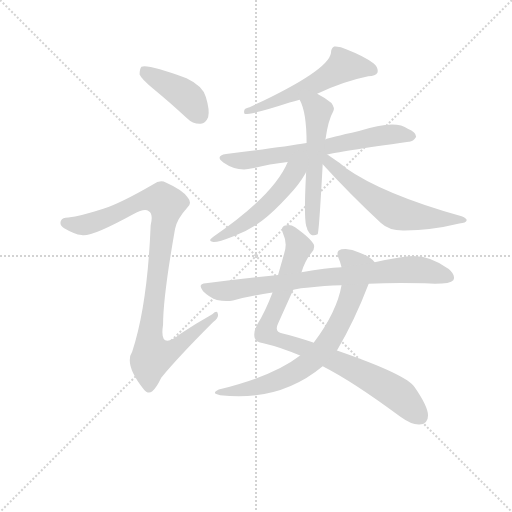
t = 0.00 s
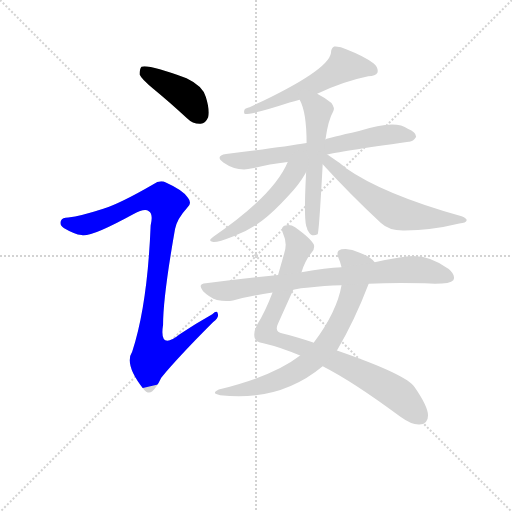
t = 1.62 s
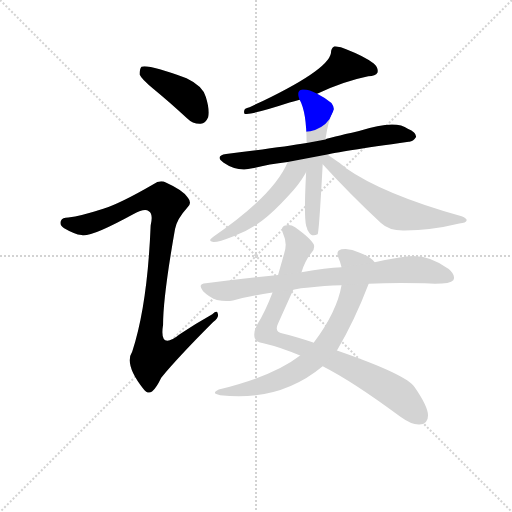
t = 3.25 s
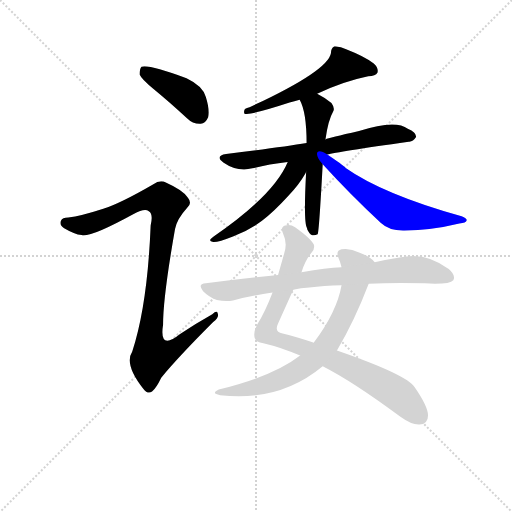
t = 4.87 s
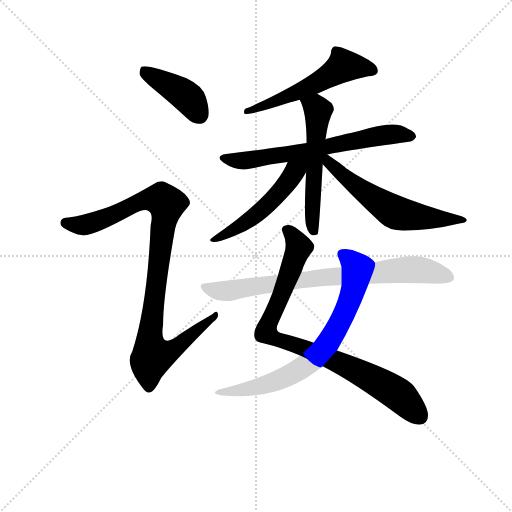
t = 6.50 s
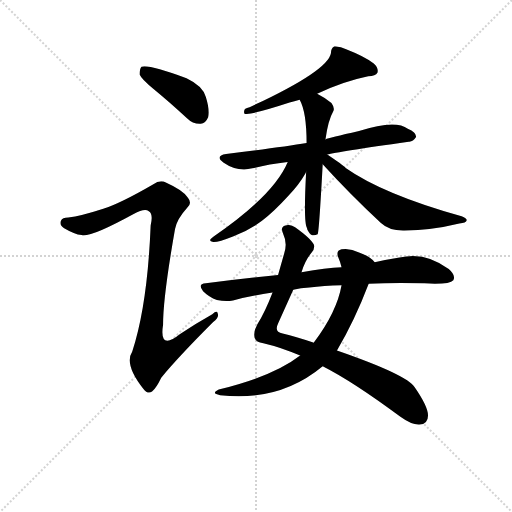
t = 8.12 s

The animated SVG that drew these frames (rendered in a browser with its animation timeline set to each time). Animation: 10 CSS @keyframes rules; one cycle of 8.12 s.

<svg version="1.1" viewBox="0 0 1024 1024" xmlns="http://www.w3.org/2000/svg">
  <g stroke="lightgray" stroke-dasharray="1,1" stroke-width="1" transform="scale(4, 4)">
    <line x1="0" y1="0" x2="256" y2="256"></line>
    <line x1="256" y1="0" x2="0" y2="256"></line>
    <line x1="128" y1="0" x2="128" y2="256"></line>
    <line x1="0" y1="128" x2="256" y2="128"></line>
  </g>
<g transform="scale(0.92, -0.92) translate(60, -900)">
   <style type="text/css">
    @keyframes keyframes0 {
      from {
       stroke: blue;
       stroke-dashoffset: 417;
       stroke-width: 128;
       }
       58% {
       animation-timing-function: step-end;
       stroke: blue;
       stroke-dashoffset: 0;
       stroke-width: 128;
       }
       to {
       stroke: black;
       stroke-width: 1024;
       }
       }
       #make-me-a-hanzi-animation-0 {
         animation: keyframes0 0.589355s both;
         animation-delay: 0.000000s;
         animation-timing-function: linear;
       }
    @keyframes keyframes1 {
      from {
       stroke: blue;
       stroke-dashoffset: 985;
       stroke-width: 128;
       }
       76% {
       animation-timing-function: step-end;
       stroke: blue;
       stroke-dashoffset: 0;
       stroke-width: 128;
       }
       to {
       stroke: black;
       stroke-width: 1024;
       }
       }
       #make-me-a-hanzi-animation-1 {
         animation: keyframes1 1.051595s both;
         animation-delay: 0.589355s;
         animation-timing-function: linear;
       }
    @keyframes keyframes2 {
      from {
       stroke: blue;
       stroke-dashoffset: 556;
       stroke-width: 128;
       }
       64% {
       animation-timing-function: step-end;
       stroke: blue;
       stroke-dashoffset: 0;
       stroke-width: 128;
       }
       to {
       stroke: black;
       stroke-width: 1024;
       }
       }
       #make-me-a-hanzi-animation-2 {
         animation: keyframes2 0.702474s both;
         animation-delay: 1.640951s;
         animation-timing-function: linear;
       }
    @keyframes keyframes3 {
      from {
       stroke: blue;
       stroke-dashoffset: 670;
       stroke-width: 128;
       }
       69% {
       animation-timing-function: step-end;
       stroke: blue;
       stroke-dashoffset: 0;
       stroke-width: 128;
       }
       to {
       stroke: black;
       stroke-width: 1024;
       }
       }
       #make-me-a-hanzi-animation-3 {
         animation: keyframes3 0.795247s both;
         animation-delay: 2.343424s;
         animation-timing-function: linear;
       }
    @keyframes keyframes4 {
      from {
       stroke: blue;
       stroke-dashoffset: 560;
       stroke-width: 128;
       }
       65% {
       animation-timing-function: step-end;
       stroke: blue;
       stroke-dashoffset: 0;
       stroke-width: 128;
       }
       to {
       stroke: black;
       stroke-width: 1024;
       }
       }
       #make-me-a-hanzi-animation-4 {
         animation: keyframes4 0.705729s both;
         animation-delay: 3.138672s;
         animation-timing-function: linear;
       }
    @keyframes keyframes5 {
      from {
       stroke: blue;
       stroke-dashoffset: 515;
       stroke-width: 128;
       }
       63% {
       animation-timing-function: step-end;
       stroke: blue;
       stroke-dashoffset: 0;
       stroke-width: 128;
       }
       to {
       stroke: black;
       stroke-width: 1024;
       }
       }
       #make-me-a-hanzi-animation-5 {
         animation: keyframes5 0.669108s both;
         animation-delay: 3.844401s;
         animation-timing-function: linear;
       }
    @keyframes keyframes6 {
      from {
       stroke: blue;
       stroke-dashoffset: 598;
       stroke-width: 128;
       }
       66% {
       animation-timing-function: step-end;
       stroke: blue;
       stroke-dashoffset: 0;
       stroke-width: 128;
       }
       to {
       stroke: black;
       stroke-width: 1024;
       }
       }
       #make-me-a-hanzi-animation-6 {
         animation: keyframes6 0.736654s both;
         animation-delay: 4.513509s;
         animation-timing-function: linear;
       }
    @keyframes keyframes7 {
      from {
       stroke: blue;
       stroke-dashoffset: 886;
       stroke-width: 128;
       }
       74% {
       animation-timing-function: step-end;
       stroke: blue;
       stroke-dashoffset: 0;
       stroke-width: 128;
       }
       to {
       stroke: black;
       stroke-width: 1024;
       }
       }
       #make-me-a-hanzi-animation-7 {
         animation: keyframes7 0.971029s both;
         animation-delay: 5.250163s;
         animation-timing-function: linear;
       }
    @keyframes keyframes8 {
      from {
       stroke: blue;
       stroke-dashoffset: 734;
       stroke-width: 128;
       }
       70% {
       animation-timing-function: step-end;
       stroke: blue;
       stroke-dashoffset: 0;
       stroke-width: 128;
       }
       to {
       stroke: black;
       stroke-width: 1024;
       }
       }
       #make-me-a-hanzi-animation-8 {
         animation: keyframes8 0.847331s both;
         animation-delay: 6.221191s;
         animation-timing-function: linear;
       }
    @keyframes keyframes9 {
      from {
       stroke: blue;
       stroke-dashoffset: 794;
       stroke-width: 128;
       }
       72% {
       animation-timing-function: step-end;
       stroke: blue;
       stroke-dashoffset: 0;
       stroke-width: 128;
       }
       to {
       stroke: black;
       stroke-width: 1024;
       }
       }
       #make-me-a-hanzi-animation-9 {
         animation: keyframes9 0.896159s both;
         animation-delay: 7.068522s;
         animation-timing-function: linear;
       }
</style>
<path d="M 274.5 706.0 Q 308.5 678.0 346.5 643.0 Q 359.5 630.0 376.5 631.0 Q 386.5 631.0 392.5 645.0 Q 396.5 660.0 387.5 689.0 Q 381.5 713.0 345.5 730.0 Q 261.5 761.0 247.5 755.0 Q 243.5 751.0 243.5 738.0 Q 247.5 728.0 274.5 706.0 Z" fill="lightgray"></path> 
<path d="M 164.5 446.0 Q 115.5 430.0 88.5 427.0 Q 75.5 427.0 72.5 420.0 Q 68.5 411.0 79.5 404.0 Q 101.5 391.0 117.5 389.0 Q 135.5 383.0 230.5 435.0 Q 254.5 448.0 263.5 441.0 Q 273.5 435.0 267.5 410.0 Q 260.5 236.0 227.5 136.0 Q 209.5 108.0 251.5 55.0 Q 261.5 42.0 270.5 49.0 Q 279.5 56.0 290.5 79.0 Q 327.5 124.0 403.5 200.0 Q 416.5 210.0 413.5 218.0 Q 412.5 227.0 401.5 217.0 Q 367.5 198.0 331.5 174.0 Q 285.5 137.0 294.5 194.0 Q 294.5 255.0 320.5 402.0 Q 324.5 424.0 346.5 448.0 Q 358.5 458.0 348.5 470.0 Q 338.5 486.0 300.5 503.0 Q 288.5 510.0 272.5 499.0 Q 203.5 459.0 164.5 446.0 Z" fill="lightgray"></path> 
<path d="M 629.5 696.0 Q 686.5 723.0 740.5 734.0 Q 756.5 735.0 760.5 742.0 Q 763.5 752.0 752.5 762.0 Q 733.5 777.0 692.5 793.0 Q 679.5 800.0 666.5 799.0 Q 659.5 795.0 659.5 785.0 Q 653.5 746.0 482.5 667.0 Q 476.5 666.0 472.5 663.0 Q 468.5 656.0 472.5 652.0 Q 493.5 652.0 569.5 677.0 Q 579.5 680.0 591.5 683.0 L 629.5 696.0 Z" fill="lightgray"></path> 
<path d="M 651.5 564.0 Q 672.5 570.0 828.5 592.0 Q 837.5 591.0 844.5 602.0 Q 845.5 612.0 826.5 620.0 Q 799.5 641.0 720.5 615.0 Q 654.5 600.0 647.5 597.0 L 606.5 589.0 Q 552.5 580.0 431.5 565.0 Q 406.5 561.0 425.5 547.0 Q 455.5 526.0 488.5 534.0 Q 522.5 543.0 565.5 548.0 L 651.5 564.0 Z" fill="lightgray"></path> 
<path d="M 647.5 597.0 Q 653.5 639.0 664.5 658.0 Q 668.5 665.0 660.5 676.0 Q 645.5 688.0 629.5 696.0 C 603.5 710.0 579.5 710.0 591.5 683.0 Q 606.5 656.0 606.5 589.0 L 605.5 526.0 Q 599.5 415.0 607.5 404.0 Q 607.5 401.0 610.5 397.0 Q 617.5 384.0 630.5 391.0 Q 633.5 394.0 641.5 543.0 L 647.5 597.0 Z" fill="lightgray"></path> 
<path d="M 565.5 548.0 Q 535.5 476.0 404.5 386.0 Q 389.5 376.0 403.5 374.0 Q 413.5 373.0 446.5 386.0 Q 479.5 398.0 509.5 420.0 Q 536.5 441.0 566.5 474.0 Q 590.5 499.0 604.5 524.0 Q 604.5 525.0 605.5 526.0 C 625.5 562.0 589.5 601.0 565.5 548.0 Z" fill="lightgray"></path> 
<path d="M 641.5 543.0 Q 702.5 476.0 767.5 416.0 Q 786.5 398.0 819.5 399.0 Q 877.5 399.0 938.5 414.0 Q 953.5 415.0 954.5 421.0 Q 955.5 425.0 943.5 430.0 Q 772.5 478.0 691.5 535.0 Q 685.5 541.0 651.5 564.0 C 626.5 581.0 621.5 565.0 641.5 543.0 Z" fill="lightgray"></path> 
<path d="M 595.5 308.0 Q 602.5 333.0 617.5 351.0 Q 624.5 358.0 622.5 368.0 Q 616.5 381.0 581.5 406.0 Q 571.5 413.0 560.5 410.0 Q 548.5 407.0 555.5 392.0 Q 565.5 371.0 557.5 348.0 L 544.5 302.0 L 532.5 264.0 Q 516.5 222.0 499.5 195.0 Q 490.5 179.0 493.5 166.0 Q 496.5 156.0 512.5 154.0 Q 551.5 145.0 592.5 127.0 L 641.5 104.0 Q 708.5 70.0 810.5 -6.0 Q 835.5 -24.0 851.5 -23.0 Q 870.5 -22.0 870.5 -3.0 Q 870.5 16.0 841.5 58.0 Q 825.5 85.0 672.5 138.0 L 622.5 155.0 Q 583.5 168.0 554.5 175.0 Q 535.5 178.0 544.5 197.0 L 577.5 270.0 L 595.5 308.0 Z" fill="lightgray"></path> 
<path d="M 754.5 330.0 Q 744.5 343.0 720.5 351.0 Q 701.5 361.0 682.5 358.0 Q 669.5 355.0 675.5 340.0 Q 679.5 331.0 682.5 319.0 L 682.5 280.0 Q 672.5 223.0 623.5 157.0 Q 622.5 157.0 622.5 155.0 L 592.5 127.0 Q 534.5 82.0 415.5 53.0 Q 397.5 44.0 418.5 41.0 Q 547.5 26.0 641.5 104.0 L 672.5 138.0 Q 711.5 204.0 741.5 283.0 C 752.5 311.0 758.5 326.0 754.5 330.0 Z" fill="lightgray"></path> 
<path d="M 741.5 283.0 Q 795.5 286.0 862.5 284.0 Q 917.5 281.0 925.5 291.0 Q 931.5 301.0 915.5 315.0 Q 864.5 354.0 808.5 340.0 Q 783.5 336.0 754.5 330.0 L 682.5 319.0 Q 649.5 318.0 595.5 308.0 L 544.5 302.0 Q 468.5 295.0 387.5 284.0 Q 368.5 283.0 381.5 267.0 Q 394.5 254.0 411.5 248.0 Q 430.5 244.0 446.5 247.0 Q 486.5 257.0 532.5 264.0 L 577.5 270.0 Q 593.5 274.0 612.5 275.0 Q 643.5 279.0 682.5 280.0 L 741.5 283.0 Z" fill="lightgray"></path> 
      <clipPath id="make-me-a-hanzi-clip-0">
      <path d="M 274.5 706.0 Q 308.5 678.0 346.5 643.0 Q 359.5 630.0 376.5 631.0 Q 386.5 631.0 392.5 645.0 Q 396.5 660.0 387.5 689.0 Q 381.5 713.0 345.5 730.0 Q 261.5 761.0 247.5 755.0 Q 243.5 751.0 243.5 738.0 Q 247.5 728.0 274.5 706.0 Z" fill="lightgray"></path>
      </clipPath>
      <path clip-path="url(#make-me-a-hanzi-clip-0)" d="M 251.5 749.0 L 346.5 690.0 L 374.5 649.0 " fill="none" id="make-me-a-hanzi-animation-0" stroke-dasharray="289 578" stroke-linecap="round"></path>

      <clipPath id="make-me-a-hanzi-clip-1">
      <path d="M 164.5 446.0 Q 115.5 430.0 88.5 427.0 Q 75.5 427.0 72.5 420.0 Q 68.5 411.0 79.5 404.0 Q 101.5 391.0 117.5 389.0 Q 135.5 383.0 230.5 435.0 Q 254.5 448.0 263.5 441.0 Q 273.5 435.0 267.5 410.0 Q 260.5 236.0 227.5 136.0 Q 209.5 108.0 251.5 55.0 Q 261.5 42.0 270.5 49.0 Q 279.5 56.0 290.5 79.0 Q 327.5 124.0 403.5 200.0 Q 416.5 210.0 413.5 218.0 Q 412.5 227.0 401.5 217.0 Q 367.5 198.0 331.5 174.0 Q 285.5 137.0 294.5 194.0 Q 294.5 255.0 320.5 402.0 Q 324.5 424.0 346.5 448.0 Q 358.5 458.0 348.5 470.0 Q 338.5 486.0 300.5 503.0 Q 288.5 510.0 272.5 499.0 Q 203.5 459.0 164.5 446.0 Z" fill="lightgray"></path>
      </clipPath>
      <path clip-path="url(#make-me-a-hanzi-clip-1)" d="M 82.5 415.0 L 130.5 412.0 L 240.5 461.0 L 292.5 466.0 L 301.5 451.0 L 266.5 171.0 L 271.5 127.0 L 310.5 136.0 L 407.5 214.0 " fill="none" id="make-me-a-hanzi-animation-1" stroke-dasharray="857 1714" stroke-linecap="round"></path>

      <clipPath id="make-me-a-hanzi-clip-2">
      <path d="M 629.5 696.0 Q 686.5 723.0 740.5 734.0 Q 756.5 735.0 760.5 742.0 Q 763.5 752.0 752.5 762.0 Q 733.5 777.0 692.5 793.0 Q 679.5 800.0 666.5 799.0 Q 659.5 795.0 659.5 785.0 Q 653.5 746.0 482.5 667.0 Q 476.5 666.0 472.5 663.0 Q 468.5 656.0 472.5 652.0 Q 493.5 652.0 569.5 677.0 Q 579.5 680.0 591.5 683.0 L 629.5 696.0 Z" fill="lightgray"></path>
      </clipPath>
      <path clip-path="url(#make-me-a-hanzi-clip-2)" d="M 751.5 747.0 L 686.5 757.0 L 592.5 702.0 L 475.5 658.0 " fill="none" id="make-me-a-hanzi-animation-2" stroke-dasharray="428 856" stroke-linecap="round"></path>

      <clipPath id="make-me-a-hanzi-clip-3">
      <path d="M 651.5 564.0 Q 672.5 570.0 828.5 592.0 Q 837.5 591.0 844.5 602.0 Q 845.5 612.0 826.5 620.0 Q 799.5 641.0 720.5 615.0 Q 654.5 600.0 647.5 597.0 L 606.5 589.0 Q 552.5 580.0 431.5 565.0 Q 406.5 561.0 425.5 547.0 Q 455.5 526.0 488.5 534.0 Q 522.5 543.0 565.5 548.0 L 651.5 564.0 Z" fill="lightgray"></path>
      </clipPath>
      <path clip-path="url(#make-me-a-hanzi-clip-3)" d="M 426.5 557.0 L 469.5 550.0 L 641.5 578.0 L 773.5 607.0 L 834.5 604.0 " fill="none" id="make-me-a-hanzi-animation-3" stroke-dasharray="542 1084" stroke-linecap="round"></path>

      <clipPath id="make-me-a-hanzi-clip-4">
      <path d="M 647.5 597.0 Q 653.5 639.0 664.5 658.0 Q 668.5 665.0 660.5 676.0 Q 645.5 688.0 629.5 696.0 C 603.5 710.0 579.5 710.0 591.5 683.0 Q 606.5 656.0 606.5 589.0 L 605.5 526.0 Q 599.5 415.0 607.5 404.0 Q 607.5 401.0 610.5 397.0 Q 617.5 384.0 630.5 391.0 Q 633.5 394.0 641.5 543.0 L 647.5 597.0 Z" fill="lightgray"></path>
      </clipPath>
      <path clip-path="url(#make-me-a-hanzi-clip-4)" d="M 599.5 681.0 L 630.5 659.0 L 618.5 466.0 L 624.5 394.0 " fill="none" id="make-me-a-hanzi-animation-4" stroke-dasharray="432 864" stroke-linecap="round"></path>

      <clipPath id="make-me-a-hanzi-clip-5">
      <path d="M 565.5 548.0 Q 535.5 476.0 404.5 386.0 Q 389.5 376.0 403.5 374.0 Q 413.5 373.0 446.5 386.0 Q 479.5 398.0 509.5 420.0 Q 536.5 441.0 566.5 474.0 Q 590.5 499.0 604.5 524.0 Q 604.5 525.0 605.5 526.0 C 625.5 562.0 589.5 601.0 565.5 548.0 Z" fill="lightgray"></path>
      </clipPath>
      <path clip-path="url(#make-me-a-hanzi-clip-5)" d="M 600.5 548.0 L 554.5 491.0 L 493.5 430.0 L 407.5 380.0 " fill="none" id="make-me-a-hanzi-animation-5" stroke-dasharray="387 774" stroke-linecap="round"></path>

      <clipPath id="make-me-a-hanzi-clip-6">
      <path d="M 641.5 543.0 Q 702.5 476.0 767.5 416.0 Q 786.5 398.0 819.5 399.0 Q 877.5 399.0 938.5 414.0 Q 953.5 415.0 954.5 421.0 Q 955.5 425.0 943.5 430.0 Q 772.5 478.0 691.5 535.0 Q 685.5 541.0 651.5 564.0 C 626.5 581.0 621.5 565.0 641.5 543.0 Z" fill="lightgray"></path>
      </clipPath>
      <path clip-path="url(#make-me-a-hanzi-clip-6)" d="M 648.5 557.0 L 700.5 506.0 L 798.5 439.0 L 868.5 426.0 L 947.5 423.0 " fill="none" id="make-me-a-hanzi-animation-6" stroke-dasharray="470 940" stroke-linecap="round"></path>

      <clipPath id="make-me-a-hanzi-clip-7">
      <path d="M 595.5 308.0 Q 602.5 333.0 617.5 351.0 Q 624.5 358.0 622.5 368.0 Q 616.5 381.0 581.5 406.0 Q 571.5 413.0 560.5 410.0 Q 548.5 407.0 555.5 392.0 Q 565.5 371.0 557.5 348.0 L 544.5 302.0 L 532.5 264.0 Q 516.5 222.0 499.5 195.0 Q 490.5 179.0 493.5 166.0 Q 496.5 156.0 512.5 154.0 Q 551.5 145.0 592.5 127.0 L 641.5 104.0 Q 708.5 70.0 810.5 -6.0 Q 835.5 -24.0 851.5 -23.0 Q 870.5 -22.0 870.5 -3.0 Q 870.5 16.0 841.5 58.0 Q 825.5 85.0 672.5 138.0 L 622.5 155.0 Q 583.5 168.0 554.5 175.0 Q 535.5 178.0 544.5 197.0 L 577.5 270.0 L 595.5 308.0 Z" fill="lightgray"></path>
      </clipPath>
      <path clip-path="url(#make-me-a-hanzi-clip-7)" d="M 562.5 400.0 L 578.5 386.0 L 589.5 362.0 L 518.5 178.0 L 549.5 159.0 L 677.5 113.0 L 770.5 65.0 L 818.5 32.0 L 852.5 -5.0 " fill="none" id="make-me-a-hanzi-animation-7" stroke-dasharray="758 1516" stroke-linecap="round"></path>

      <clipPath id="make-me-a-hanzi-clip-8">
      <path d="M 754.5 330.0 Q 744.5 343.0 720.5 351.0 Q 701.5 361.0 682.5 358.0 Q 669.5 355.0 675.5 340.0 Q 679.5 331.0 682.5 319.0 L 682.5 280.0 Q 672.5 223.0 623.5 157.0 Q 622.5 157.0 622.5 155.0 L 592.5 127.0 Q 534.5 82.0 415.5 53.0 Q 397.5 44.0 418.5 41.0 Q 547.5 26.0 641.5 104.0 L 672.5 138.0 Q 711.5 204.0 741.5 283.0 C 752.5 311.0 758.5 326.0 754.5 330.0 Z" fill="lightgray"></path>
      </clipPath>
      <path clip-path="url(#make-me-a-hanzi-clip-8)" d="M 684.5 347.0 L 716.5 317.0 L 708.5 272.0 L 688.5 217.0 L 639.5 137.0 L 596.5 100.0 L 559.5 79.0 L 490.5 56.0 L 426.5 49.0 " fill="none" id="make-me-a-hanzi-animation-8" stroke-dasharray="606 1212" stroke-linecap="round"></path>

      <clipPath id="make-me-a-hanzi-clip-9">
      <path d="M 741.5 283.0 Q 795.5 286.0 862.5 284.0 Q 917.5 281.0 925.5 291.0 Q 931.5 301.0 915.5 315.0 Q 864.5 354.0 808.5 340.0 Q 783.5 336.0 754.5 330.0 L 682.5 319.0 Q 649.5 318.0 595.5 308.0 L 544.5 302.0 Q 468.5 295.0 387.5 284.0 Q 368.5 283.0 381.5 267.0 Q 394.5 254.0 411.5 248.0 Q 430.5 244.0 446.5 247.0 Q 486.5 257.0 532.5 264.0 L 577.5 270.0 Q 593.5 274.0 612.5 275.0 Q 643.5 279.0 682.5 280.0 L 741.5 283.0 Z" fill="lightgray"></path>
      </clipPath>
      <path clip-path="url(#make-me-a-hanzi-clip-9)" d="M 384.5 275.0 L 438.5 268.0 L 639.5 297.0 L 833.5 314.0 L 868.5 311.0 L 917.5 297.0 " fill="none" id="make-me-a-hanzi-animation-9" stroke-dasharray="666 1332" stroke-linecap="round"></path>

</g>
</svg>
